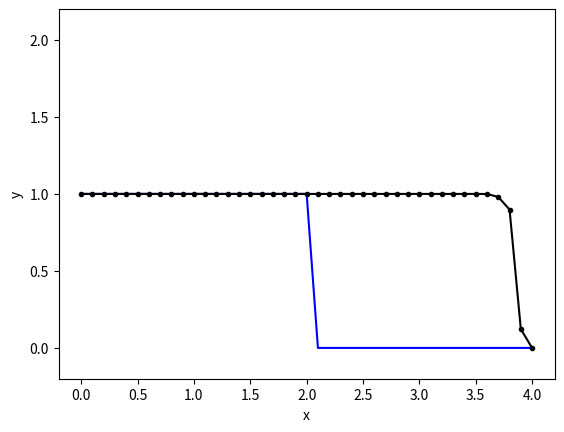

Reproduce this figure in Python. (Note: this script raises an exception after producing the figure.)
##########################################################
# 1D Non-Linear Convection      du/dt + u*du/dx = 0
# inviscid Burgers' equation
##########################################################

import numpy as np
import matplotlib.pyplot as plt
import time

### FD in time BD in space
def FDtimeBDspace(un,dt,dx,nx):
    u[:] = un[:]
    u[1:] = un[1:] - un[1:]*dt/dx*(un[1:] - un[0:-1])
#    for i in range(1,nx):        
#        u[i] = un[i] - un[i]*dt/dx*(un[i] - un[i-1])
        
    return u

### Lax-Friedrich scheme (1st order method) - Forward time centered scheme (FTCS) 
#   exact solution for sigma = 2.0 and shock wave of amplitude 1
def LFscheme(un,dt,dx,nx):
    u[:] = un[:]
    u[1:-1] = 1./2*(un[0:-2]+un[2:]) - 1./2*(un[0:-2]+un[2:])*dt/(2*dx)*(un[2:] - un[0:-2])
#    for i in range(1,nx-1):
#        u[i] = 1./2*(un[i-1]+un[i+1]) - 1./2*(un[i-1]+un[i+1])*dt/(2*dx)*(un[i+1] - un[i-1])

    return u

### Lax-Wendroff scheme (2nd order method)
def LWscheme(un,dt,dx,nx):
    u[:] = un[:]
    for i in range(1,nx-1):
        u[i] = un[i] - dt/4/dx*(un[i+1]**2-un[i-1]**2) + dt**2/4/dx**2*((un[i+1]+un[i])*(un[i+1]**2-un[i]**2)/2 - (un[i]+un[i-1])*(un[i]**2-un[i-1]**2)/2)

    return u
    
### MacCormack Scheme (2nd order method)
def MacCormack(un,dt,dx,nx):
    us = np.zeros(nx)
    u[:] = un[:]
    us[:] = un[:]
    for i in range(1,nx-1):
        us[i] = un[i] - dt/dx*(un[i+1]**2-un[i]**2)/2
        u[i] = 1./2*(un[i] + us[i] - dt/dx*(us[i]**2-us[i-1]**2)/2)
        
    return u

#------------------------------------------------------------------------------#
### parameters
xdim = 4;
nx = 41;                nt = 36;
sigma = 1.0;
dx = xdim/(nx-1.0);     dt = sigma*dx;

### arrays
x = np.linspace(0,xdim,nx)
u = np.zeros(nx)
un = np.zeros(nx)
uzero = np.zeros(nx)

# initial conditions
for i in range(nx):
    if 0.0 <= x[i] <= 2.0:
        u[i] = 1
    else:
        u[i] = 0

uzero[:] = u[:]

### plot initial condition
plt.plot(x,uzero,'b-')
line, = plt.plot(x,uzero,'k.-')         # Line2D object
plt.axis([-0.2, xdim+0.2, -0.2, 2.2])
plt.xlabel('x')
plt.ylabel('y')


### time evolution
for it in range(nt):
    un[:] = u[:]

#    u = FDtimeBDspace(un,dt,dx,nx)
#    u = LFscheme(un,dt,dx,nx)
#    u = LWscheme(un,dt,dx,nx)
    u = MacCormack(un,dt,dx,nx)
    
    line.set_ydata(u)       # Set the data np.array for y
    plt.draw()              # Redraw the current figure.
    plt.pause(0.1)


plt.hold(True)
